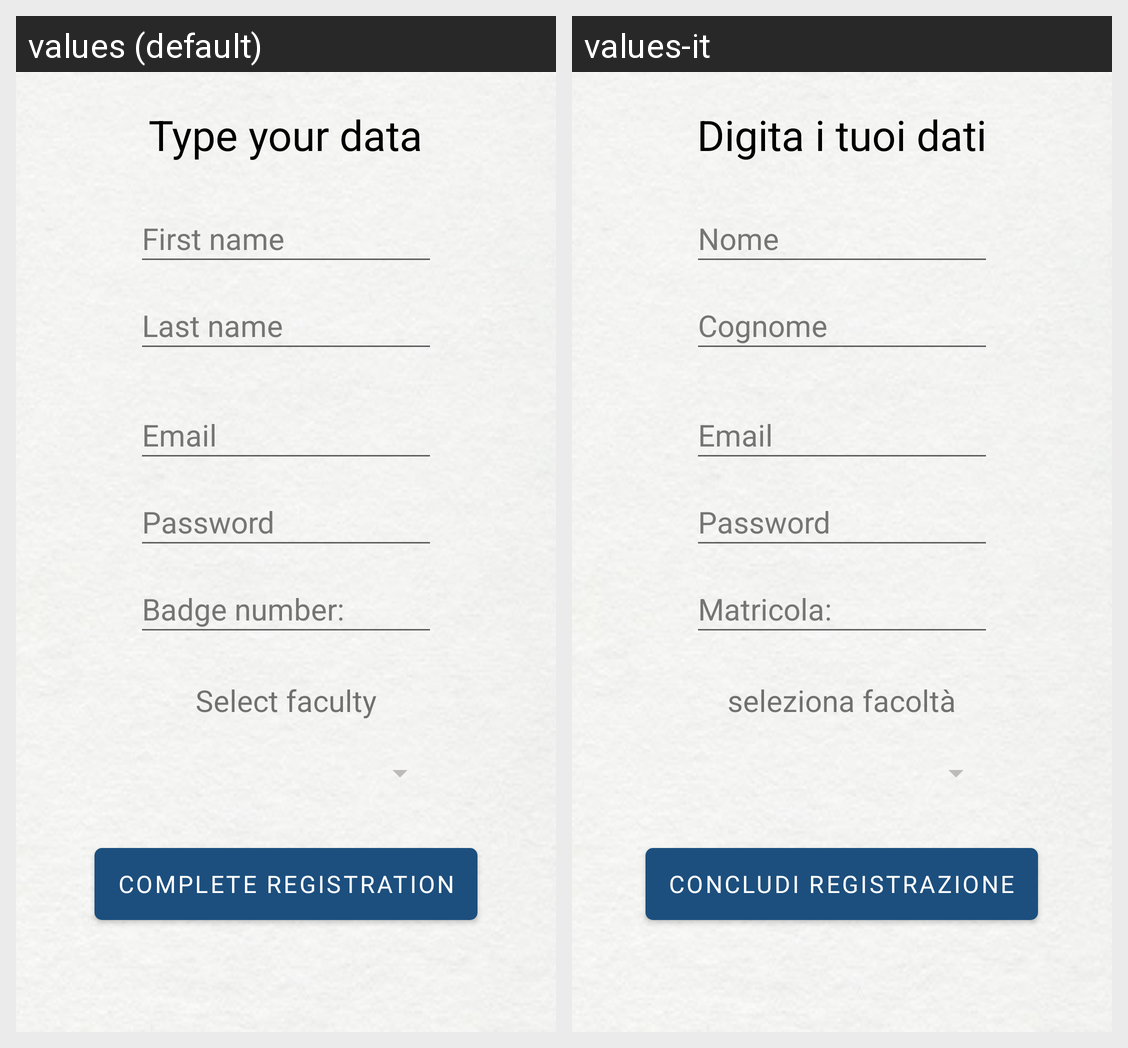

Translations of the strings shown on this Android screen, per locale in the grid:
Android screen res/layout/activity_signup_stud.xml rendered under 2 locales, left to right: values (default), values-it. Device: Nexus 5 (rendered at 1080×1920; each locale shown at half size, 540×960, under a caption strip naming it); theme CustomTheme.
Strings drawn on this screen, with the default value and each locale's value (text and hints the layout hard-codes, and strings that could not be matched under every locale, appear in the picture but are not listed):

type_your_data
  values: Type your data
  values-it: Digita i tuoi dati

first_name
  values: First name
  values-it: Nome

last_name
  values: Last name
  values-it: Cognome

email
  values: Email
  values-it: Email

password
  values: Password
  values-it: Password

matriculation_number
  values: Badge number:
  values-it: Matricola:

select_faculty
  values: Select faculty
  values-it: seleziona facoltà

complete_registration
  values: Complete registration
  values-it: Concludi registrazione
